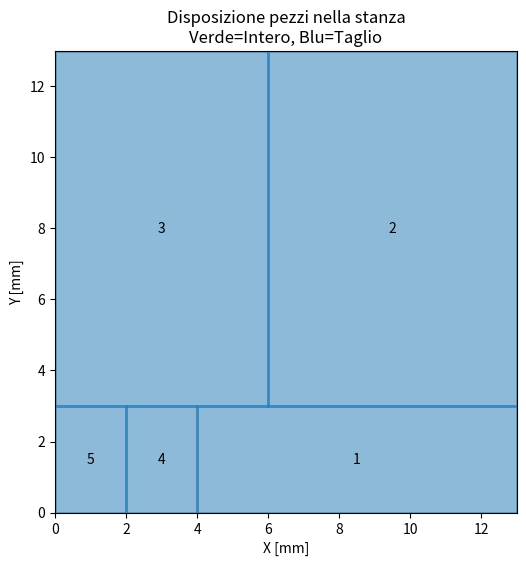
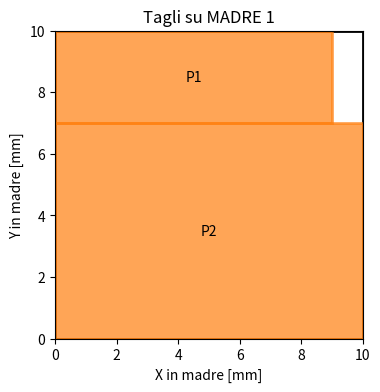
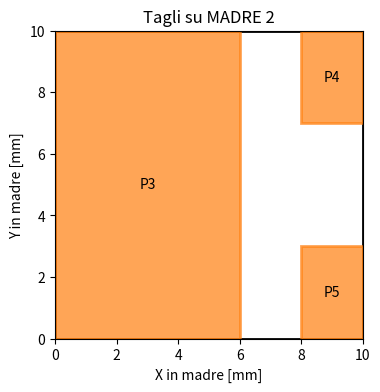

Here is the Python script that generated these plots, in order:
import matplotlib.pyplot as plt
import re

# ==== Parametri da modificare (o chiedere all'utente) ====
ROOM_W = 13
ROOM_H = 13
TILE_W = 10
TILE_H = 10

# ==== Inserisci qui l'output copincollato (puoi leggere da file se preferisci) ====
output = """
Pezzo 1: (4,0)  9x3  MADRE 1, angolo 3
Pezzo 2: (6,3)  7x10  MADRE 1, angolo 1, ROT
Pezzo 3: (0,3)  6x10  MADRE 2, angolo 1
Pezzo 4: (2,0)  2x3  MADRE 2, angolo 4
Pezzo 5: (0,0)  2x3  MADRE 2, angolo 2
"""  # <<-- Qui copia la tua soluzione MiniZinc

# ==== PARSING OUTPUT ====
pieces = []
madri_usate = set()
for line in output.strip().splitlines():
    m = re.match(r"Pezzo (\d+): \((\d+),(\d+)\)\s+(\d+)x(\d+)\s+(INTERO|MADRE (\d+), angolo (\d+)(, ROT)?)", line.strip())
    if not m: continue
    idx = int(m.group(1))
    x, y = int(m.group(2)), int(m.group(3))
    w, h = int(m.group(4)), int(m.group(5))
    if m.group(6) == "INTERO":
        tipo = "INTERO"
        madre = None
        angolo = None
        rot = False
    else:
        tipo = "MADRE"
        madre = int(m.group(7))
        madri_usate.add(madre)
        angolo = int(m.group(8))
        rot = (m.group(9) is not None)
    pieces.append(dict(idx=idx, x=x, y=y, w=w, h=h, tipo=tipo, madre=madre, angolo=angolo, rot=rot))

# ==== VISUALIZZA DISPOSIZIONE NELLA STANZA ====
plt.figure(figsize=(6,6))
for piece in pieces:
    color = "tab:green" if piece["tipo"]=="INTERO" else "tab:blue"
    plt.gca().add_patch(plt.Rectangle(
        (piece["x"], piece["y"]), piece["w"], piece["h"],
        fill=True, color=color, alpha=0.5, edgecolor="black", lw=2
    ))
    plt.text(piece["x"]+piece["w"]/2, piece["y"]+piece["h"]/2, f"{piece['idx']}", ha='center', va='center', fontsize=10)
plt.xlim(0, ROOM_W)
plt.ylim(0, ROOM_H)
plt.gca().set_aspect("equal")
plt.title("Disposizione pezzi nella stanza\nVerde=Intero, Blu=Taglio")
plt.xlabel("X [mm]")
plt.ylabel("Y [mm]")

# ==== VISUALIZZA DISPOSIZIONE TAGLI IN OGNI MADRE ====
for madre in sorted(madri_usate):
    fig, ax = plt.subplots(figsize=(4,4))
    ax.add_patch(plt.Rectangle((0,0), TILE_W, TILE_H, fill=False, edgecolor='black', lw=2))
    for piece in pieces:
        if piece["madre"] != madre: continue
        # Calcola posizione relativa nella madre considerando angolo e rotazione
        w, h = piece["w"], piece["h"]
        if piece["rot"]:
            w, h = h, w
        # Angoli: 1=BL, 2=BR, 3=TL, 4=TR
        if piece["angolo"] == 1: # bottom left
            rel_x, rel_y = 0, 0
        elif piece["angolo"] == 2: # bottom right
            rel_x, rel_y = TILE_W - w, 0
        elif piece["angolo"] == 3: # top left
            rel_x, rel_y = 0, TILE_H - h
        elif piece["angolo"] == 4: # top right
            rel_x, rel_y = TILE_W - w, TILE_H - h
        else:
            rel_x, rel_y = 0, 0
        ax.add_patch(plt.Rectangle(
            (rel_x, rel_y), w, h,
            fill=True, color="tab:orange", alpha=0.7, edgecolor="red", lw=2
        ))
        ax.text(rel_x+w/2, rel_y+h/2, f"P{piece['idx']}", ha='center', va='center', fontsize=10, color='black')
    ax.set_xlim(0, TILE_W)
    ax.set_ylim(0, TILE_H)
    ax.set_aspect("equal")
    ax.set_title(f"Tagli su MADRE {madre}")
    ax.set_xlabel("X in madre [mm]")
    ax.set_ylabel("Y in madre [mm]")

plt.show()
